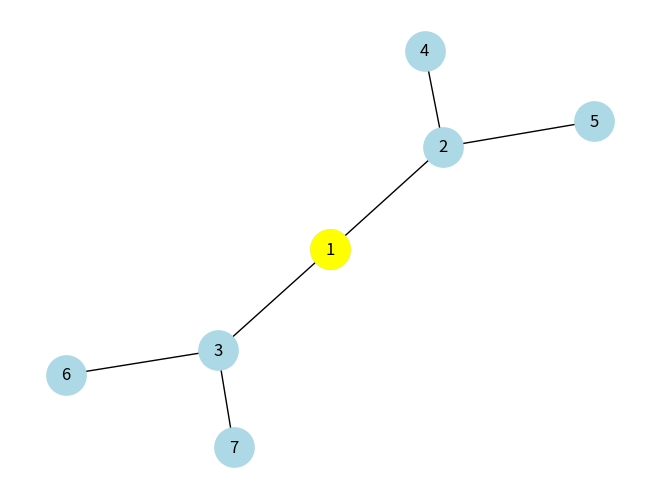
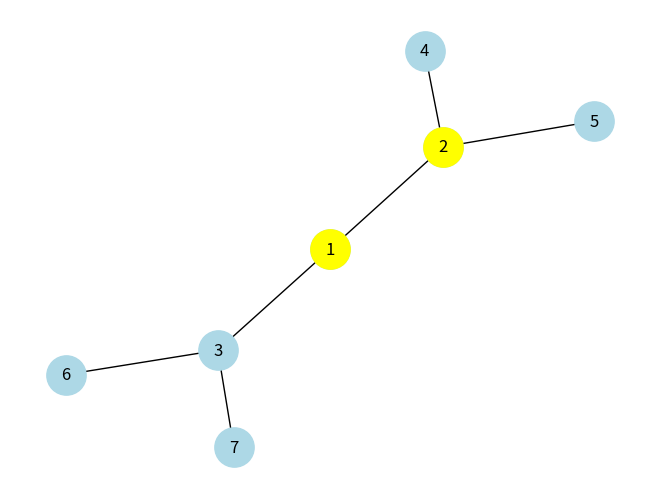
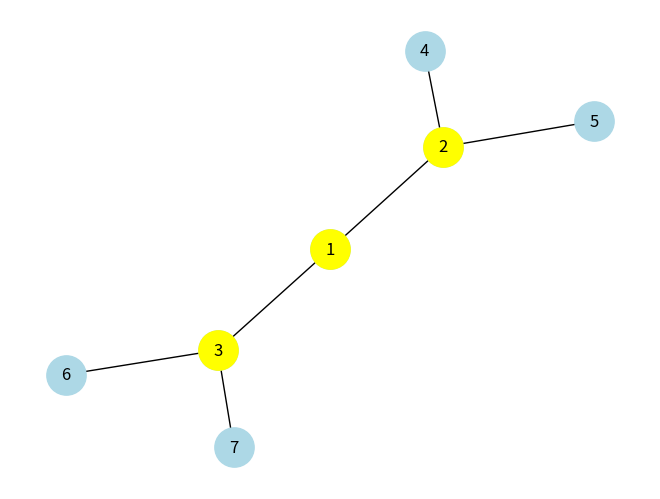
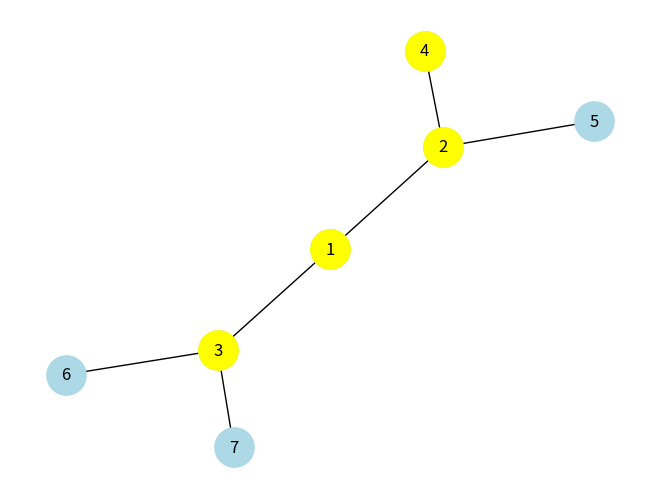
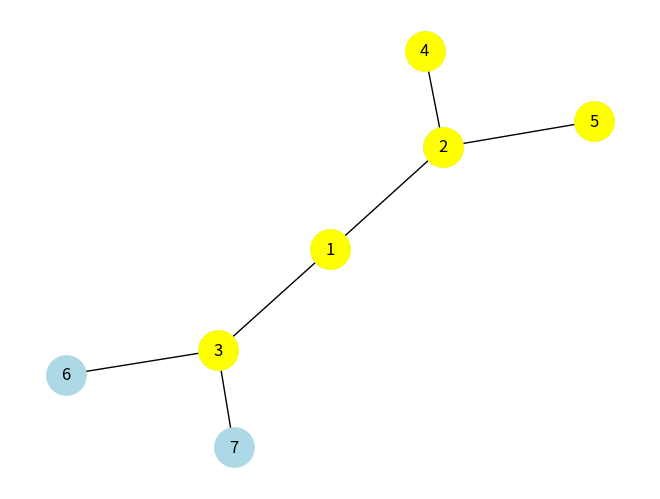
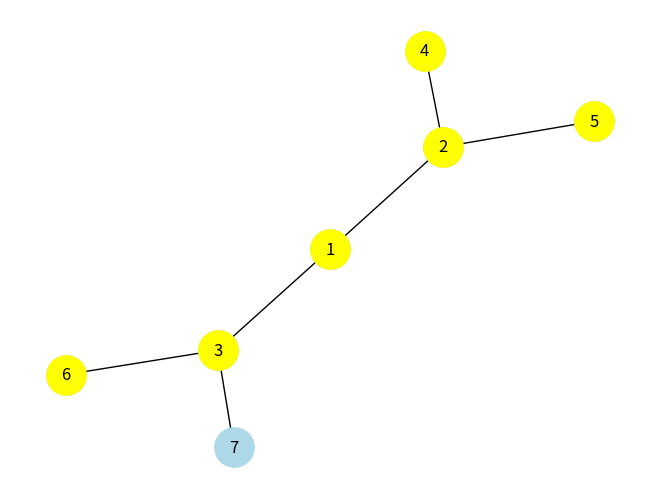
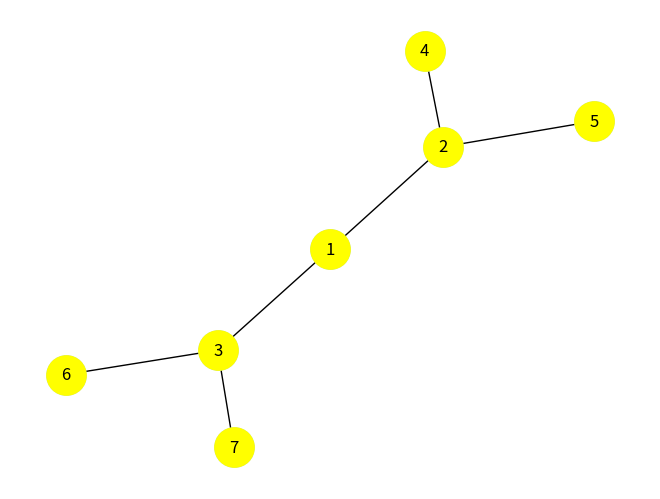
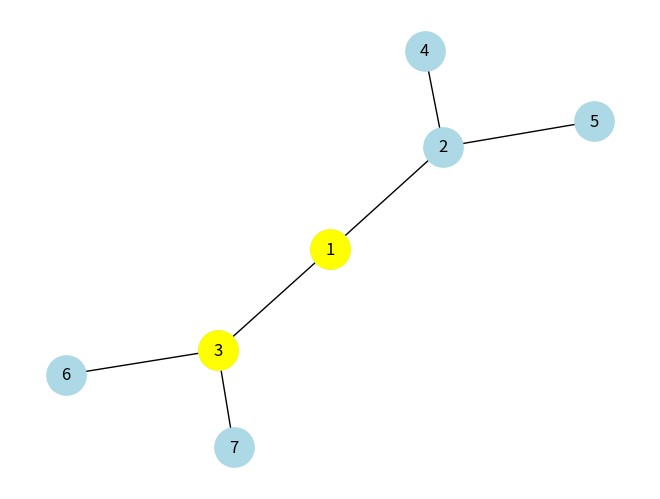
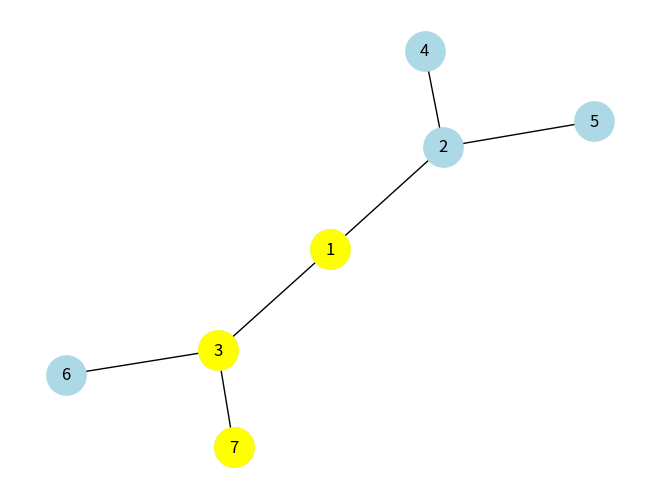
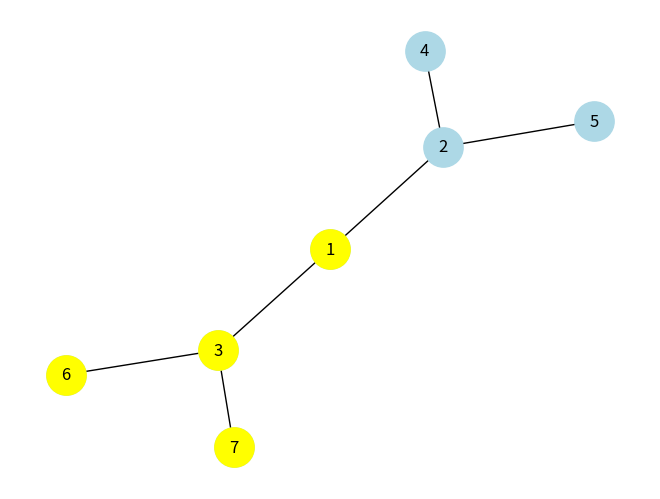
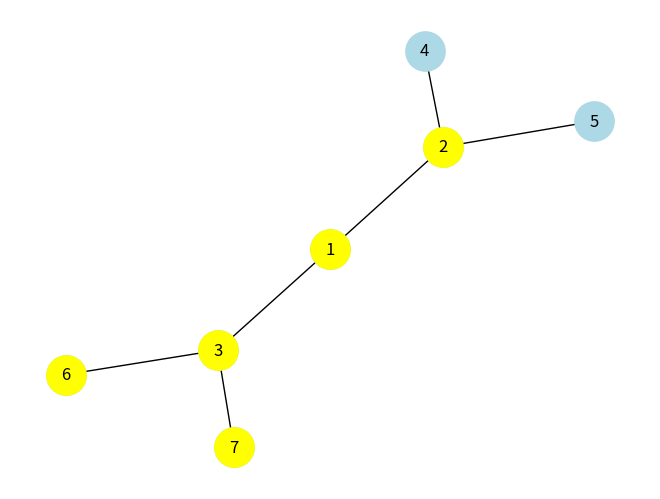
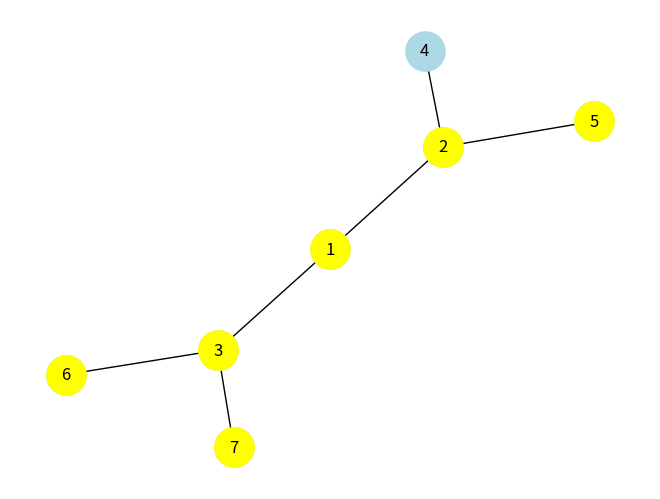

Write Python code to recreate these figures, in order.
import matplotlib.pyplot as plt
import networkx as nx
import time

# Create a sample graph
G = nx.Graph()
edges = [(1, 2), (1, 3), (2, 4), (2, 5), (3, 6), (3, 7)]
G.add_edges_from(edges)

pos = nx.spring_layout(G, seed=42)  # fixed layout

def draw_graph(highlight_nodes=[]):
    plt.clf()
    nx.draw(G, pos, with_labels=True, node_color="lightblue", node_size=800, font_size=12)
    if highlight_nodes:
        nx.draw_networkx_nodes(G, pos, nodelist=highlight_nodes, node_color="yellow", node_size=800)
    plt.pause(1)  # pause for animation

def bfs(start):
    visited = []
    queue = [start]
    while queue:
        node = queue.pop(0)
        if node not in visited:
            visited.append(node)
            draw_graph(visited)
            queue.extend([n for n in G.neighbors(node) if n not in visited])
    return visited

def dfs(start):
    visited = []
    stack = [start]
    while stack:
        node = stack.pop()
        if node not in visited:
            visited.append(node)
            draw_graph(visited)
            stack.extend([n for n in G.neighbors(node) if n not in visited])
    return visited

if __name__ == "__main__":
    plt.ion()  # interactive mode on
    print("BFS Traversal Order:")
    bfs_order = bfs(1)
    print(bfs_order)

    time.sleep(2)

    print("DFS Traversal Order:")
    dfs_order = dfs(1)
    print(dfs_order)

    plt.ioff()
    plt.show()
